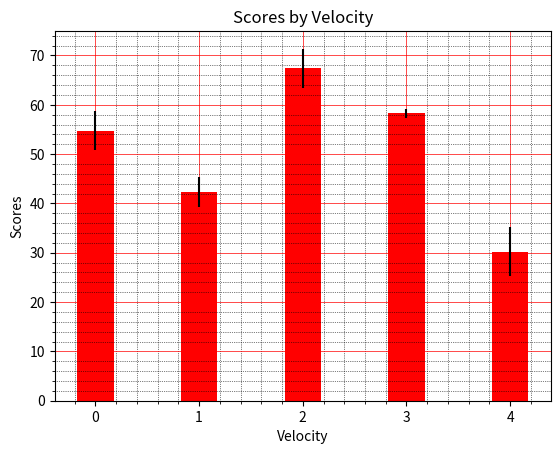

Python code for this plot:
# 12. Write a Python program to create bar plots with error bars on the same figure.
# Sample Date
# Mean velocity: 54.74, 42.35, 67.37, 58.24, 30.25
# Standard deviation of velocity: 4, 3, 4, 1, 5

import matplotlib.pyplot as plt
import numpy as np

men =  (54.74, 42.35, 67.37, 58.24, 30.25)
standardMen = (4,3,4,1,5)
n = 5
width = 0.35
index = np.arange(n)

plt.bar(index, men, width=width, yerr=standardMen, color='red')
plt.ylabel('Scores')
plt.xlabel('Velocity')
plt.title('Scores by Velocity')
plt.minorticks_on()
plt.grid(which='major', color="red", linewidth=0.5, linestyle="-")
plt.grid(which='minor', color="black", linewidth=0.5, linestyle=":")
plt.show()
